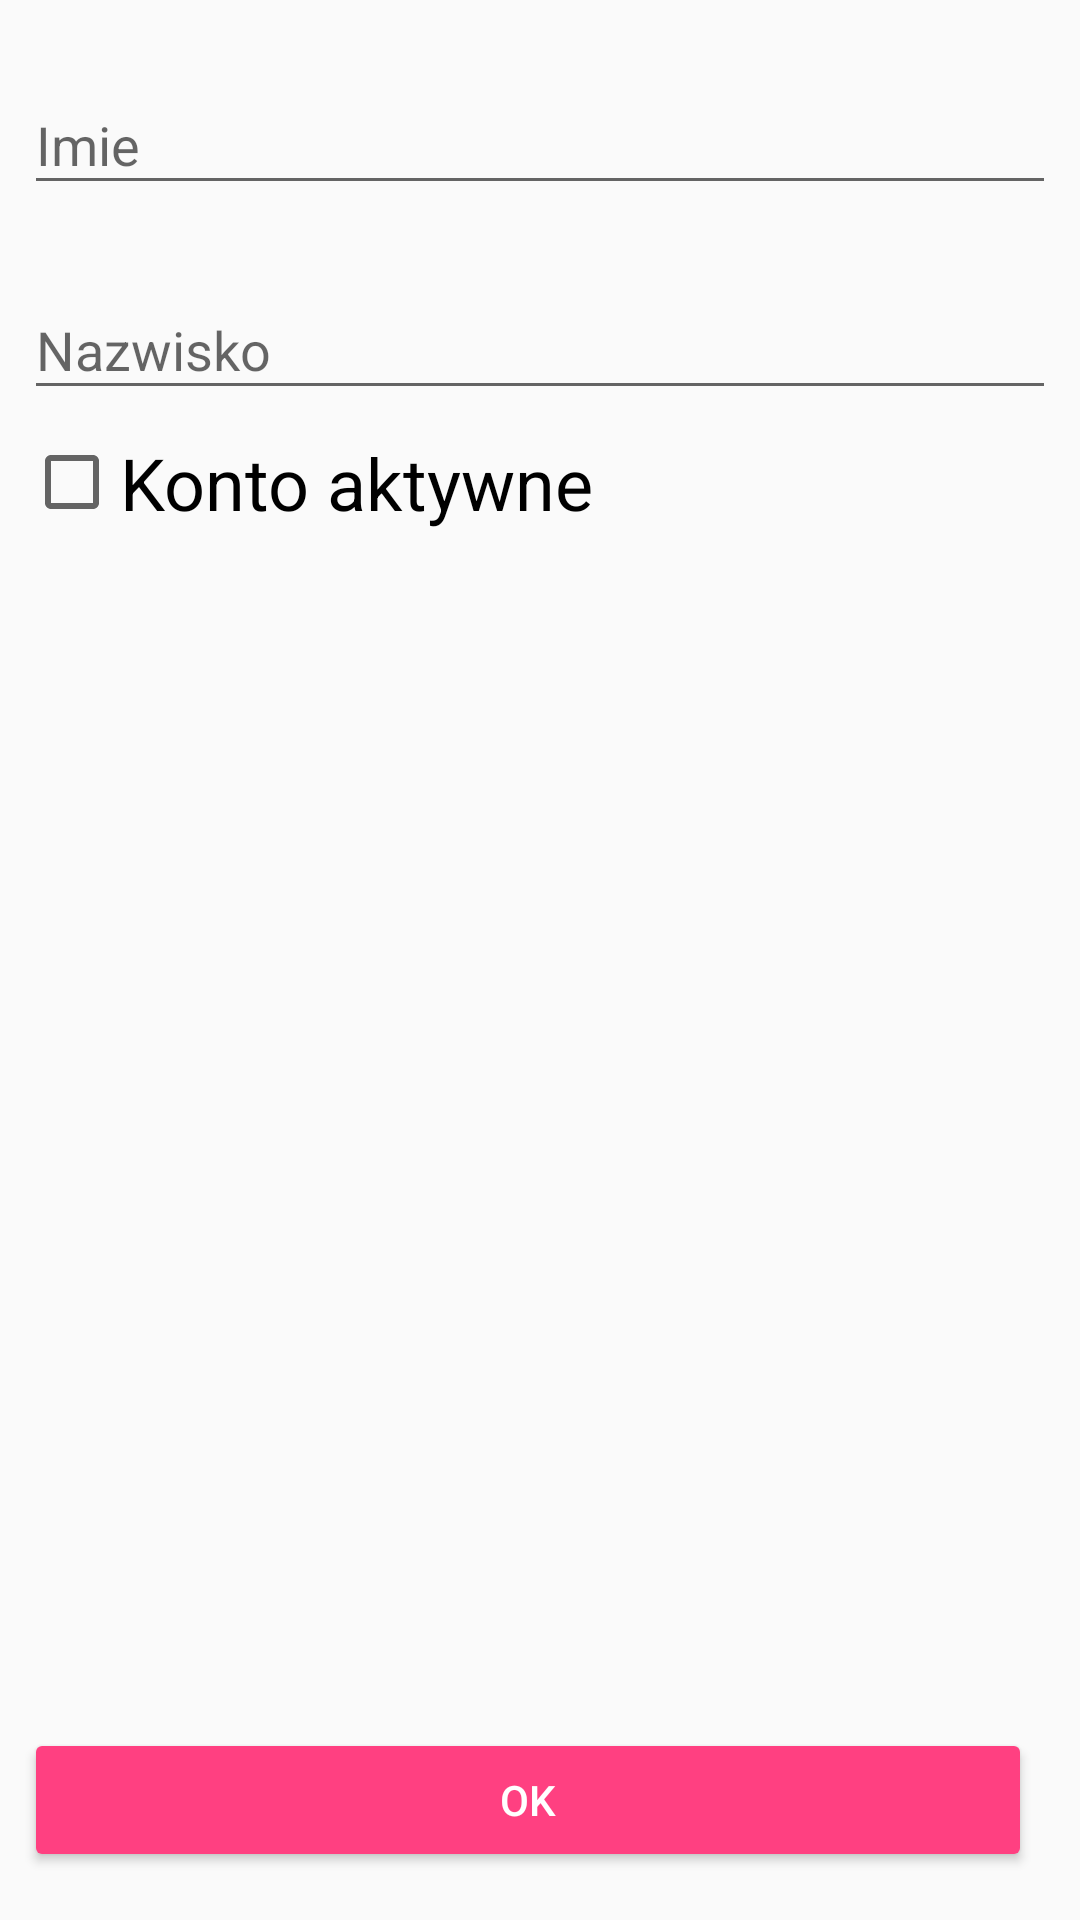

Produce the Android XML layout that renders to this screen, including the resource entries it uses.
<!-- AndroidManifest.xml: application theme AppTheme -->
<!-- res/layout/fragment_private_data.xml -->
<?xml version="1.0" encoding="utf-8"?>
<android.support.constraint.ConstraintLayout xmlns:android="http://schemas.android.com/apk/res/android"
    xmlns:app="http://schemas.android.com/apk/res-auto"
    xmlns:tools="http://schemas.android.com/tools"
    android:id="@+id/privateDataRoot"
    android:layout_width="match_parent"
    android:layout_height="match_parent">

    <Button
        android:id="@+id/privateDataOkBtn"
        style="@style/Widget.AppCompat.Button.Colored"
        android:layout_width="0dp"
        android:layout_height="wrap_content"
        android:layout_marginBottom="16dp"
        android:layout_marginEnd="16dp"
        android:layout_marginStart="8dp"
        android:text="Ok"
        app:layout_constraintBottom_toBottomOf="parent"
        app:layout_constraintEnd_toEndOf="parent"
        app:layout_constraintStart_toStartOf="parent" />

    <android.support.design.widget.TextInputLayout
        android:id="@+id/privateDataNameIL"
        android:layout_width="0dp"
        android:layout_height="wrap_content"
        android:layout_marginEnd="8dp"
        android:layout_marginStart="8dp"
        android:layout_marginTop="16dp"
        app:layout_constraintEnd_toEndOf="parent"
        app:layout_constraintStart_toStartOf="parent"
        app:layout_constraintTop_toTopOf="parent">

        <EditText
            android:id="@+id/privateDataNameET"
            android:layout_width="match_parent"
            android:layout_height="wrap_content"
            android:layout_weight="1"
            android:ems="10"
            android:hint="Imie"
            android:inputType="textPersonName"
            tools:text="Imie" />
    </android.support.design.widget.TextInputLayout>

    <android.support.design.widget.TextInputLayout
        android:id="@+id/privateDataSurnameIL"
        android:layout_width="0dp"
        android:layout_height="wrap_content"
        android:layout_marginEnd="8dp"
        android:layout_marginStart="8dp"
        android:layout_marginTop="16dp"
        app:layout_constraintEnd_toEndOf="parent"
        app:layout_constraintStart_toStartOf="parent"
        app:layout_constraintTop_toBottomOf="@+id/privateDataNameIL">

        <EditText
            android:id="@+id/privateDataSurnameET"
            android:layout_width="match_parent"
            android:layout_height="wrap_content"
            android:layout_weight="1"
            android:ems="10"
            android:hint="Nazwisko"
            android:inputType="textPersonName"
            tools:text="Nazwisko" />
    </android.support.design.widget.TextInputLayout>

    <CheckBox
        android:id="@+id/privateDataIsActiveCB"
        style="@android:style/Widget.Material.CompoundButton.CheckBox"
        android:layout_width="wrap_content"
        android:layout_height="wrap_content"
        android:layout_marginStart="8dp"
        android:layout_marginTop="8dp"
        android:text="Konto aktywne"
        android:textSize="24sp"
        app:layout_constraintStart_toStartOf="parent"
        app:layout_constraintTop_toBottomOf="@+id/privateDataSurnameIL" />

</android.support.constraint.ConstraintLayout>
<!-- resources referenced by this layout -->
<resources>
  <style name="AppTheme" parent="Theme.AppCompat.Light.DarkActionBar">
          
          <item name="colorPrimary">@color/colorPrimary</item>
          <item name="colorPrimaryDark">@color/colorPrimaryDark</item>
          <item name="colorAccent">@color/colorAccent</item>
      </style>
  <color name="colorPrimary">#3F51B5</color>
  <color name="colorPrimaryDark">#303F9F</color>
  <color name="colorAccent">#ff4081</color>
</resources>
